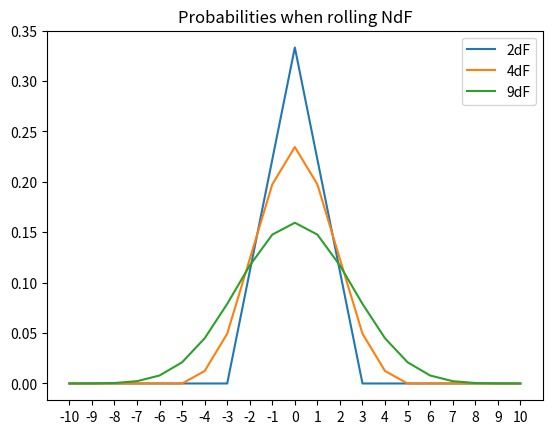

Recreate this plot in Python.
import numpy as np
import matplotlib.pyplot as plt


num_cache = {}

def num(N,n):
  "Number of ways of getting a sum of n when rolling NdF"
  if (N,n) in num_cache.keys():
    return num_cache[(N,n)]
  if n>N or n<-N:
    return 0
  if N==1:
    return 1
  ans = num(N-1,n-1) + num(N-1,n) + num(N-1,n+1)
  num_cache[(N,n)] = ans
  return ans

def p(N,n):
  "Probability of the outcome n when rolling NdF"
  return num(N,n) / (3**N)


ns = np.arange(-10,11,1)

get_ps = lambda N : [p(N,n) for n in ns]

plot_for_N = lambda N : plt.plot(ns, get_ps(N),label = str(N)+"dF")
plot_for_N(2)
plot_for_N(4)
plot_for_N(9)
plt.xticks(ns, labels=ns)
plt.legend()
plt.title("Probabilities when rolling NdF")
plt.savefig("ndf_plot.png")
